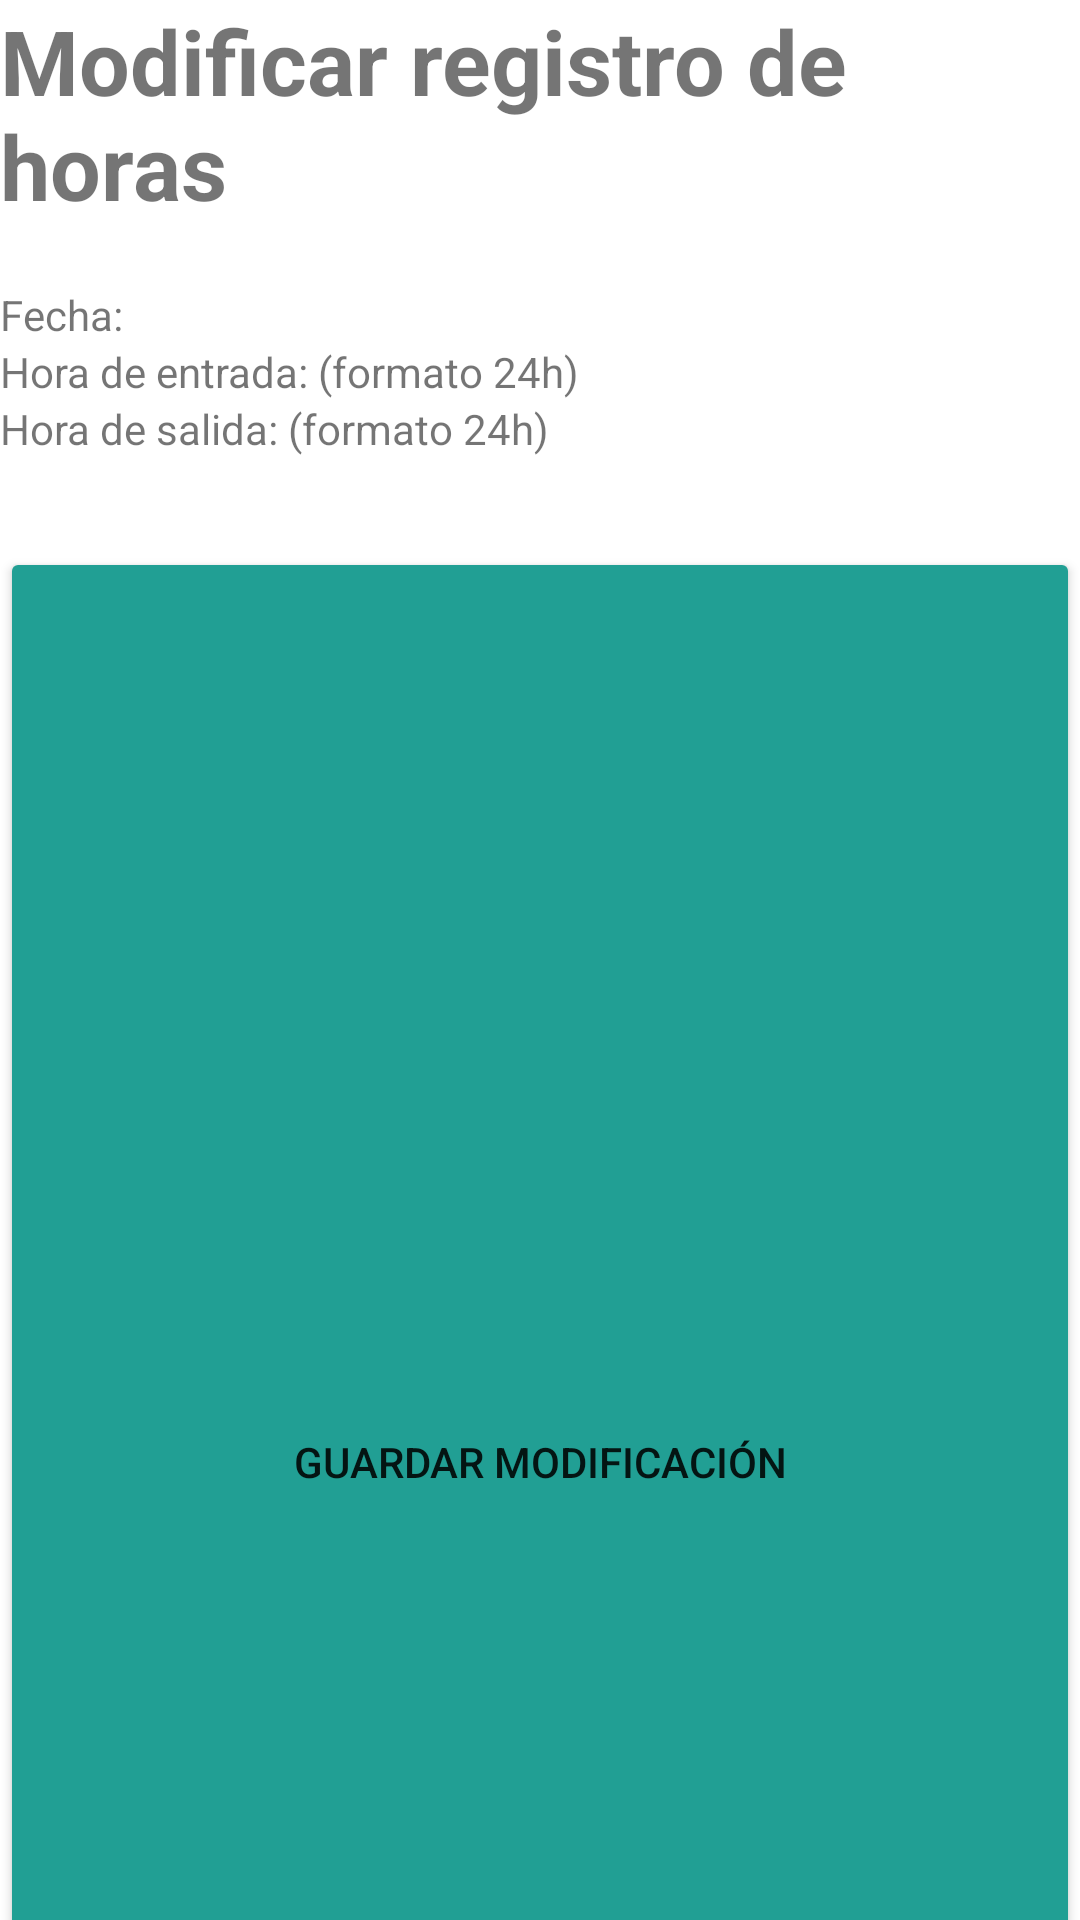

Reconstruct the res/layout file that produces this screen, plus the resources it refers to.
<!-- AndroidManifest.xml: application theme Theme.Horario -->
<!-- res/layout/activity_editar.xml -->
<?xml version="1.0" encoding="utf-8"?>
<LinearLayout
    xmlns:android="http://schemas.android.com/apk/res/android"
    xmlns:app="http://schemas.android.com/apk/res-auto"
    xmlns:tools="http://schemas.android.com/tools"
    android:layout_width="match_parent"
    android:layout_height="wrap_content"
    tools:context=".EditarActivity"
    android:orientation="vertical"
    android:layout_margin="30dp">
    <TextView
        android:layout_width="match_parent"
        android:layout_height="wrap_content"
        android:text="Modificar registro de horas"
        android:textStyle="bold"
        android:textSize="30sp"
        android:layout_marginBottom="20dp"/>
    <TextView
        android:id="@+id/mfecha"
        android:layout_width="wrap_content"
        android:layout_height="wrap_content"
        android:text="Fecha:"/>
    <EditText
        android:id="@+id/txtModFecha"
        android:layout_width="match_parent"
        android:layout_height="wrap_content"
        android:hint="AAAA-MM-DD"
        android:layout_weight="1"
        android:ems="10"
        android:labelFor="@+id/mfecha"
        android:enabled="false"/>
    <TextView
        android:id="@+id/mentrada"
        android:layout_width="wrap_content"
        android:layout_height="wrap_content"
        android:text="Hora de entrada: (formato 24h)"
        android:onClick="funModEntrada"/>
    <EditText
        android:id="@+id/txtModEntrada"
        android:layout_width="match_parent"
        android:layout_height="wrap_content"
        android:hint="hh:mm"
        android:layout_weight="1"
        android:ems="10"
        android:editable="false"
        android:onClick="funModEntrada"
        android:labelFor="@+id/mentrada" />
    <TextView
        android:id="@+id/msalida"
        android:layout_width="wrap_content"
        android:layout_height="wrap_content"
        android:text="Hora de salida: (formato 24h)"
        android:onClick="funModSalida"/>
    <EditText
        android:id="@+id/txtModSalida"
        android:layout_width="match_parent"
        android:layout_height="wrap_content"
        android:hint="hh:mm"
        android:layout_weight="1"
        android:ems="10"
        android:editable="false"
        android:onClick="funModSalida"
        android:labelFor="@+id/msalida" />
        <Button
            android:id="@+id/btnMod"
            android:layout_marginTop="30dp"
            android:layout_width="match_parent"
            android:layout_height="match_parent"
            android:text="Guardar modificación"
            android:backgroundTint="@color/green"
            android:onClick="funEditar"/>
        <Button
            android:id="@+id/btnDel"
            android:layout_marginTop="10dp"
            android:layout_width="match_parent"
            android:layout_height="match_parent"
            android:backgroundTint="@color/red"
            android:text="Borrar"
            android:onClick="funEliminar"/>
</LinearLayout>
<!-- resources referenced by this layout -->
<resources>
  <color name="green">#219F94</color>
  <color name="red">#FF6363</color>
  <style name="Theme.Horario" parent="Theme.MaterialComponents.DayNight.DarkActionBar">
          
          <item name="colorPrimary">@color/primaryColor</item>
          <item name="colorPrimaryVariant">@color/primaryLightColor</item>
          <item name="colorOnPrimary">@color/primaryTextColor</item>
          
          <item name="colorSecondary">@color/secondaryColor</item>
          <item name="colorSecondaryVariant">@color/secondaryLightColor</item>
          <item name="colorOnSecondary">@color/secondaryTextColor</item>
          
          <item name="android:statusBarColor" tools:targetApi="l">?attr/colorPrimaryVariant</item>
          
      </style>
  <color name="primaryColor">#bdbdbd</color>
  <color name="primaryLightColor">#efefef</color>
  <color name="primaryTextColor">#000000</color>
  <color name="secondaryColor">#cfd8dc</color>
  <color name="secondaryLightColor">#ffffff</color>
  <color name="secondaryTextColor">#000000</color>
</resources>
